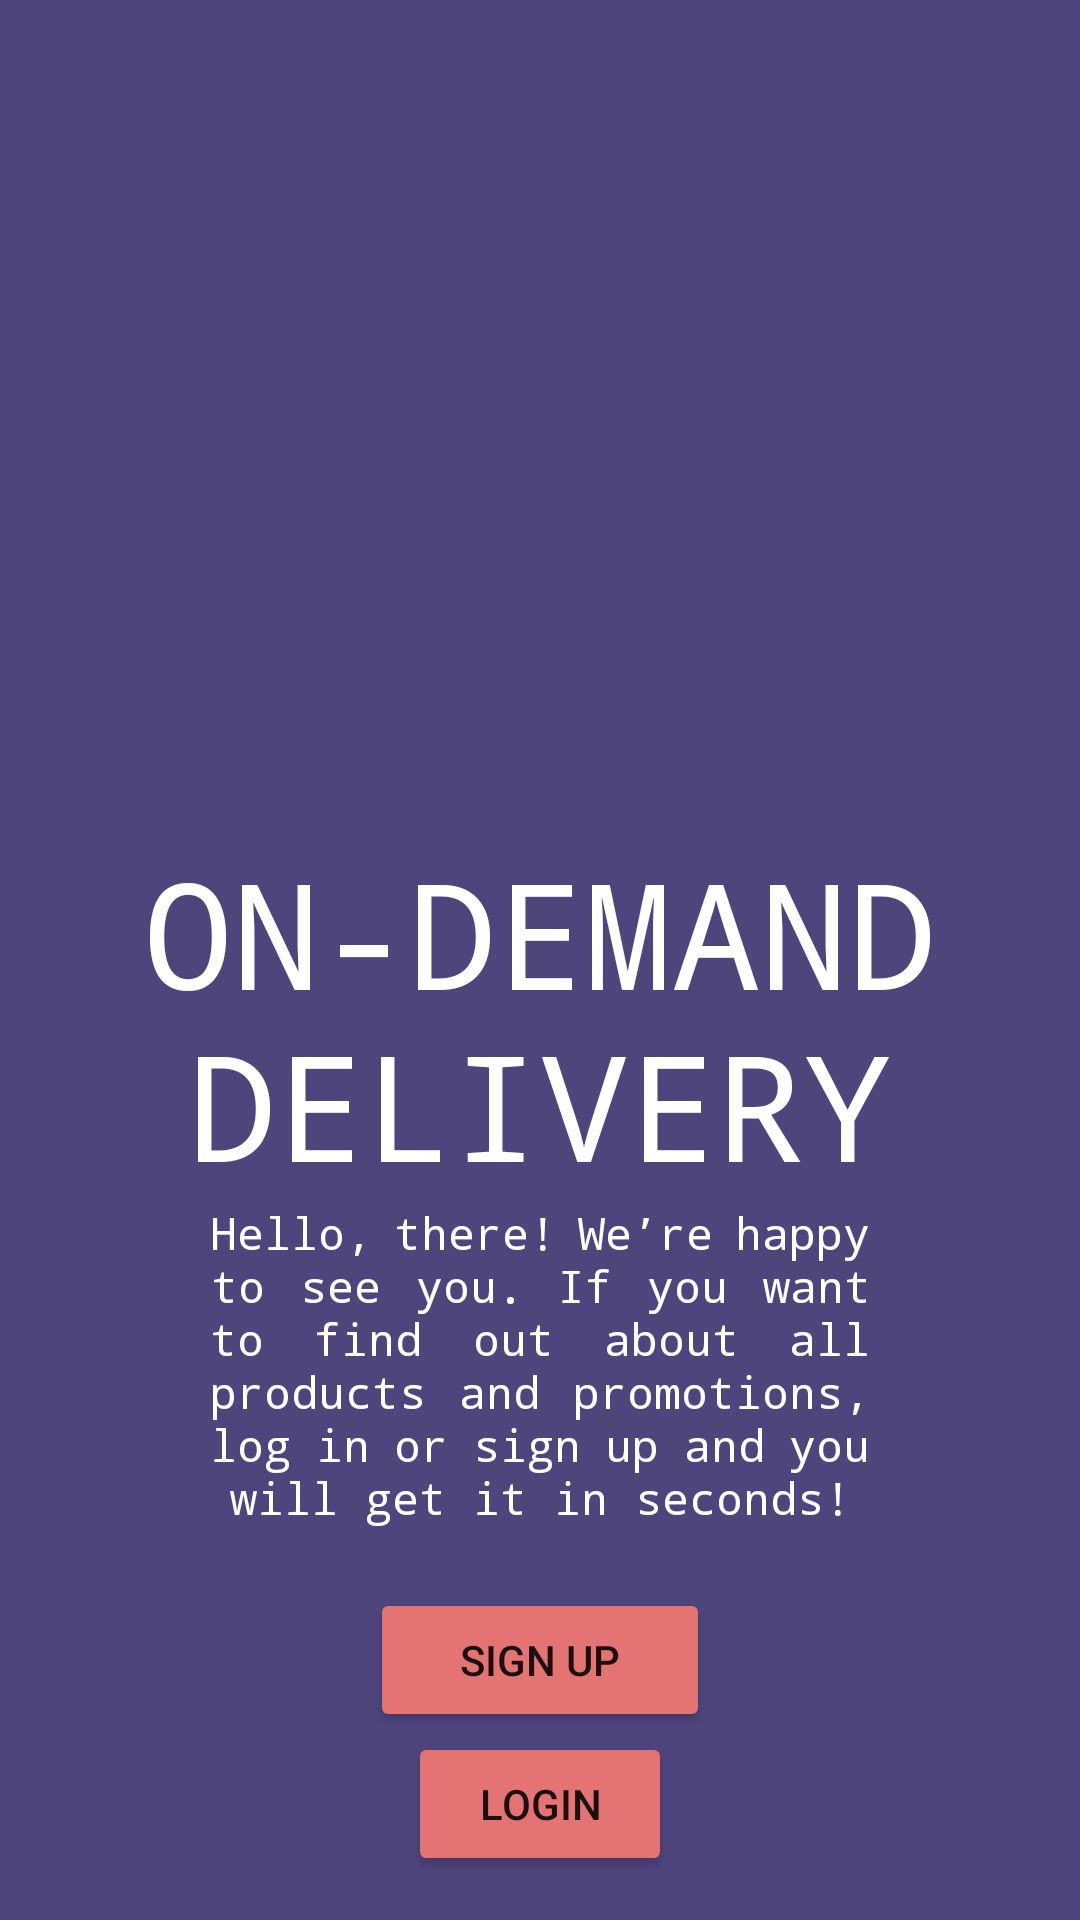

Here is an Android app screen rendered from its layout file. Give the layout XML and the strings, colors and styles it references.
<!-- AndroidManifest.xml: application theme Theme.ODDS -->
<!-- res/layout/activity_homepage.xml -->
<?xml version="1.0" encoding="utf-8"?>
<LinearLayout xmlns:android="http://schemas.android.com/apk/res/android"
    xmlns:app="http://schemas.android.com/apk/res-auto"
    xmlns:tools="http://schemas.android.com/tools"
    android:layout_width="match_parent"
    android:layout_height="match_parent"
    android:background="#4E457D"
    android:orientation="vertical"
    tools:context=".HomePage" >

    <ImageView
        android:id="@+id/imageView9"
        android:layout_width="259dp"
        android:layout_height="258dp"
        android:layout_marginTop="20dp"
        android:layout_gravity="center"
        app:srcCompat="@drawable/oodsicon" />

    <TextView
        android:layout_width="wrap_content"
        android:layout_height="wrap_content"
        android:gravity="center"
        android:fontFamily="monospace"
        android:text="ON-DEMAND DELIVERY"
        android:textColor="@color/white"
        android:textSize="49dp" />

    <TextView
        android:layout_width="wrap_content"
        android:layout_height="wrap_content"
        android:layout_marginHorizontal="70dp"
        android:layout_gravity="center"
        android:fontFamily="monospace"
        android:gravity="center"
        android:justificationMode="inter_word"
        android:text="Hello, there!
We’re happy to see you.
If you want to find out
about all products
and promotions,
log in or sign up
and you will get it in seconds!"
        android:textColor="@color/white"
        android:textSize="15dp" />

    <Button
        android:id="@+id/signup"
        android:layout_width="wrap_content"
        android:layout_height="wrap_content"
        android:paddingHorizontal="30dp"
        android:layout_marginTop="20dp"
        android:layout_gravity="center"
        android:backgroundTint="#E47474"
        android:text="SIGN UP" />

    <Button
        android:id="@+id/login"
        android:layout_width="wrap_content"
        android:layout_height="wrap_content"
        android:layout_gravity="center"
        android:backgroundTint="#E47474"
        android:clickable="true"
        android:text="LOGIN" />
</LinearLayout>
<!-- resources referenced by this layout -->
<resources>
  <style name="Theme.ODDS" parent="Theme.MaterialComponents.DayNight.NoActionBar">
          
          <item name="colorPrimary">#4E457D</item>
          
          <item name="colorSecondary">#E47474</item>
          
          <item name="colorOnBackground">#F3F3F3</item>
      </style>
  <!-- not gathered from this repository: default colours our renderer supplied (Android Studio template values) -->
  <color name="white">#FFFFFFFF</color>
</resources>
